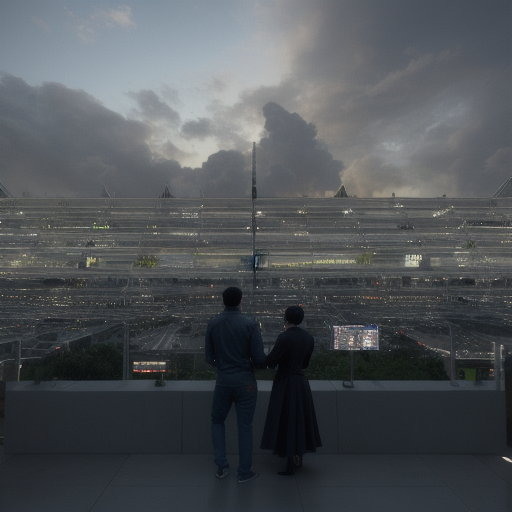
Generation parameters embedded in this image by AUTOMATIC1111 Stable Diffusion web UI or a fork of it (Forge, ...) (PNG 'parameters' text chunk):
A movie scene of people living in a stratiform megastructure, sci-fi film, futuristic urban life, high technology, climate change, post-colonial future, cinematic lighting, raytracing, photorealism, highly detailed, 4k
Negative prompt: low quality, low detail, blurry, distorted face, text, cartoon, unrealistic

Steps: 40, Sampler: Euler a, Schedule type: Automatic, CFG scale: 7, Seed: 2437534542, Size: 512x512, Model hash: 7564b47a87, Version: v1.9.4